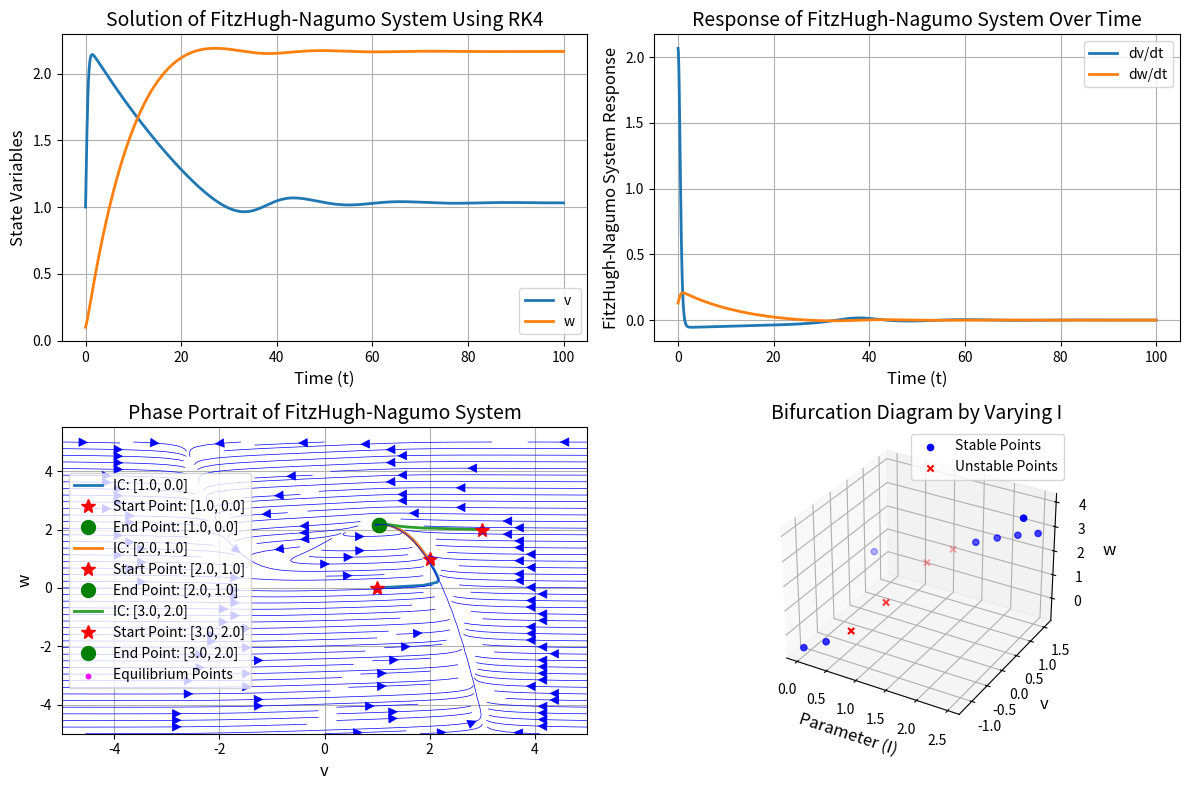

The script that saved this image:
"""
========================================================================
        ╦ ╦┌─┐┌─┐┌─┐┌─┐┌┬┐  ╔╦╗┌─┐┌─┐┌┬┐┬ ┬  ╔╗ ┌─┐┬  ┌─┐┬ ┬┌─┐
        ╠═╣│ │└─┐└─┐├─┤│││  ║║║├─┤│ ┬ ││└┬┘  ╠╩╗├─┤│  ├─┤├─┤├─┤
        ╩ ╩└─┘└─┘└─┘┴ ┴┴ ┴  ╩ ╩┴ ┴└─┘─┴┘ ┴   ╚═╝┴ ┴┴─┘┴ ┴┴ ┴┴ ┴
========================================================================
# Author: Hossam Magdy Balaha
# Permissions and Citation: Refer to the README file.
"""

# Import necessary libraries.
import numpy as np
import matplotlib.pyplot as plt
from scipy.optimize import fsolve
from scipy.integrate import solve_ivp
from mpl_toolkits.mplot3d import Axes3D  # Import 3D plotting tools.


def FitzHughNagumo(z, epsilon=0.08, a=0.7, b=0.8, I=0.5):
  """
  FitzHugh-Nagumo Model for Neuron Dynamics.

  Parameters:
  z (array-like): State variables [v, w] where v is the membrane potential and w is the recovery variable.
  epsilon (float): Time scale separation parameter.
  a (float): Parameter for recovery variable.
  b (float): Parameter for recovery variable.
  I (float): External stimulus (current).

  Returns:
  np.array: Derivatives of the state variables [dv/dt, dw/dt].
  """
  v, w = z  # Unpack the state variables.
  dvdt = v - v ** 3 / 3 - w + I
  dwdt = epsilon * (v + a - b * w)
  return np.array([dvdt, dwdt])


def FitzHughNagumoDerivative(z, epsilon=0.08, a=0.7, b=0.8, I=0.5):
  """
  Derivative of the FitzHugh-Nagumo Model for Neuron Dynamics.

  Parameters:
  Returns:
  """
  v, w = z  # Unpack the state variables.
  # Compute the Jacobian matrix of the FitzHugh-Nagumo model.
  J = np.array([
    [1 - v ** 2, -1],  # Derivative of dv/dt with respect to v and w.
    [epsilon, -epsilon * b]  # Derivative of dw/dt with respect to v and w.
  ])
  return J


def RungeKutta4TwoDimensional(f, z0, tSpan, dt):
  """
  Runge-Kutta 4th order method for solving ODEs.

  Parameters:
  f (function): The function representing the ODE.
  z0 (float): Initial condition for the state variable (var1, var2, etc.).
  tSpan (tuple): Time span for the solution.
  dt (float): Time step size.

  Returns:
  tuple: Time points and corresponding solution values.
  """
  t = np.arange(tSpan[0], tSpan[1], dt)
  z = []  # Initialize an empty list to store the solution.
  z.append(np.array(z0))  # Append the initial condition.

  for i in range(1, len(t)):
    k1 = f(z[i - 1]) * dt
    k2 = f(z[i - 1] + k1 / 2.0) * dt
    k3 = f(z[i - 1] + k2 / 2.0) * dt
    k4 = f(z[i - 1] + k3) * dt
    zn = z[i - 1] + (k1 + 2 * k2 + 2 * k3 + k4) / 6.0
    z.append(zn)  # Append the new state to the solution list.

  # Convert the list to a numpy array for easier manipulation.
  z = np.array(z)
  return t, z


# Parameters.
epsilon = 0.08  # Time scale separation.
a = 0.7  # Parameter for recovery variable.
b = 0.8  # Parameter for recovery variable.
I = 1.5  # External stimulus.
# I = 2.5  # External stimulus.

z0 = [1.0, 0.1]  # Initial conditions (v0, w0).
tSpan = (0, 100)  # Time span for the solution.
dt = 0.01  # Time step size.

# Solve using RK4.
f = lambda z: FitzHughNagumo(z, epsilon, a, b, I)  # Define the function for RK4.
t, z = RungeKutta4TwoDimensional(f, z0, tSpan, dt)
# Compute the response of the FitzHugh-Nagumo system.
dzValues = np.array([FitzHughNagumo(zI, epsilon, a, b, I) for zI in z])

# Find the equilibrium points.
equilibriumPoints = []
for i in range(0, 100):
  for j in range(0, 100):
    # Solve for equilibrium points using fsolve.
    # The equilibrium occurs when dx/dt = 0 and dy/dt = 0.
    # [i, j]: Initial guess for the equilibrium point.
    equilibrium = fsolve(lambda z: FitzHughNagumo(z, epsilon, a, b, I), [i, j])
    if (not any(np.isclose(equilibrium, e).all() for e in equilibriumPoints)):
      equilibriumPoints.append(equilibrium)

# Print the equilibrium points.
print("Equilibrium Points:", equilibriumPoints)

# Check stability of equilibria.
stability = []
for eq in equilibriumPoints:
  J = FitzHughNagumoDerivative(eq, epsilon, a, b, I)
  eigenvalues = np.linalg.eigvals(J)  # Compute eigenvalues of the Jacobian.
  if (np.all(eigenvalues < 0)):
    stability.append((eq, "Stable"))  # Stable equilibrium.
  elif (np.all(np.real(eigenvalues) == 0) and np.any(np.imag(eigenvalues) != 0)):
    stability.append((eq, "Periodic Behavior"))  # Periodic behavior.
  elif (np.any(eigenvalues > 0)):
    stability.append((eq, "Unstable"))
  else:
    # Saddle point or neutral stability.
    stability.append((eq, "Saddle Point (or Neutral)"))

  # Print stability of equilibria.
print("Stability of Equilibria:")
for eq, status in stability:
  print(f"Equilibrium Point: {eq}, Stability: {status}")

# Set the figure size for better visibility.
fig = plt.figure(figsize=(12, 8))

# Plot the results of the FitzHugh-Nagumo system using RK4.
plt.subplot(2, 2, 1)
plt.plot(t, z[:, 0], label="v", lw=2)
plt.plot(t, z[:, 1], label="w", lw=2)
plt.xlabel("Time (t)", fontsize=12)
plt.ylabel("State Variables", fontsize=12)
plt.title(f"Solution of FitzHugh-Nagumo System Using RK4", fontsize=14)
plt.legend()  # Add legend for initial conditions.
plt.grid()  # Add grid to the plot.
plt.tight_layout()  # Adjust layout to prevent overlap.

# Plot the response of the FitzHugh-Nagumo system over time.
plt.subplot(2, 2, 2)
plt.plot(t, dzValues[:, 0], label="dv/dt", lw=2)
plt.plot(t, dzValues[:, 1], label="dw/dt", lw=2)
plt.xlabel("Time (t)", fontsize=12)
plt.ylabel("FitzHugh-Nagumo System Response", fontsize=12)
plt.title(f"Response of FitzHugh-Nagumo System Over Time", fontsize=14)
plt.legend()  # Add legend for response.
plt.grid()  # Add grid to the plot.
plt.tight_layout()  # Adjust layout to prevent overlap.

# Plot the phase portrait and vector field of the FitzHugh-Nagumo system.
N = 100  # Number of points in the grid for vector field.
U, V = np.zeros((N, N)), np.zeros((N, N))  # Initialize velocity components for vector field.
xVals = np.linspace(-5, 5, N)  # Range of prey population values.
yVals = np.linspace(-5, 5, N)  # Range of predator population values.
X, Y = np.meshgrid(xVals, yVals)  # Create a grid of prey and predator populations.
for i in range(X.shape[0]):
  for j in range(X.shape[1]):
    state = [X[i, j], Y[i, j]]  # Current state (prey, predator).
    derivatives = FitzHughNagumo(state, epsilon, a, b, I)  # Compute derivatives.
    U[i, j], V[i, j] = derivatives  # Store the derivatives in U and V.

plt.subplot(2, 2, 3)
for initCond in [
  [1.0, 0.0],  # Initial condition 1.
  [2.0, 1.0],  # Initial condition 2.
  [3.0, 2.0],  # Initial condition 3.
]:
  # Solve the system for each initial condition.
  sol = solve_ivp(
    lambda t, z: FitzHughNagumo(z, epsilon, a, b, I),
    [0, 100],  # Time span for the solution.
    initCond,  # Initial condition.
    t_eval=np.linspace(0, 100, 200),
  )  # Solve the system using solve_ivp.
  # Plot the trajectory.
  plt.plot(sol.y[0], sol.y[1], label=f"IC: {initCond}", lw=2)  # Plot trajectory of the system.
  # Plot the starting point as star.
  plt.plot(sol.y[0][0], sol.y[1][0], "r*", markersize=10, label=f"Start Point: {initCond}")  # Starting point.
  # Plot the end point as circle.
  plt.plot(sol.y[0][-1], sol.y[1][-1], "go", markersize=10, label=f"End Point: {initCond}")  # End point.
plt.scatter(
  [eq[0] for eq in equilibriumPoints],
  [eq[1] for eq in equilibriumPoints],
  color="magenta",
  label="Equilibrium Points",
  s=10,
)  # Equilibrium points.
# Plot vector field using streamplot.
plt.streamplot(X, Y, U, V, color="b", density=1.5, linewidth=0.5, arrowsize=1.5)  # Vector field.
plt.xlabel("v", fontsize=12)
plt.ylabel("w", fontsize=12)
plt.title(f"Phase Portrait of FitzHugh-Nagumo System", fontsize=14)
plt.legend()  # Add legend for phase portrait.
plt.grid()  # Add grid to the plot.
plt.tight_layout()  # Adjust layout to prevent overlap.

# Plot the bifurcation diagram by changing the parameter external stimulus I.
extValues = np.linspace(0.0, 2.5, 10)  # Range of I values for bifurcation analysis.
stable, unstable = [], []  # Lists to hold stable and unstable points.
for extValue in extValues:
  eqPoints = []
  for i in range(0, 100):
    for j in range(0, 100):
      # Solve for equilibrium points using fsolve.
      equilibrium = fsolve(lambda z: FitzHughNagumo(z, epsilon, a, b, extValue), [i, j])
      if (
        # (equilibrium[0] >= 0) and
        # (equilibrium[1] >= 0) and
        (not any(np.isclose(equilibrium, e).all() for e in eqPoints))
      ):
        eqPoints.append(equilibrium)
  if (eqPoints):
    for eq in eqPoints:
      J = FitzHughNagumoDerivative(eq, epsilon, a, b, extValue)
      eigenvalues = np.linalg.eigvals(J)  # Compute eigenvalues of the Jacobian.
      if (np.all(eigenvalues < 0)):
        stable.append((extValue, eq[0], eq[1]))  # Append stable equilibrium points.
      elif (np.any(eigenvalues > 0)):
        unstable.append((extValue, eq[0], eq[1]))  # Append unstable equilibrium points.

# Convert stable and unstable lists to numpy arrays for plotting.
stable = np.array(stable)
unstable = np.array(unstable)

# Plot the bifurcation diagram as 3D line plots.
ax = fig.add_subplot(2, 2, 4, projection="3d")
# ax.plot3D(stable[:, 0], stable[:, 1], stable[:, 2], "b-", label="Stable", lw=2)  # Stable points.
# ax.plot3D(unstable[:, 0], unstable[:, 1], unstable[:, 2], "r--", label="Unstable", lw=2)  # Unstable points.
# Plot points as scatter for better visibility.
ax.scatter(stable[:, 0], stable[:, 1], stable[:, 2], c="b", marker="o", s=20, label="Stable Points")
ax.scatter(unstable[:, 0], unstable[:, 1], unstable[:, 2], c="r", marker="x", s=20, label="Unstable Points")
ax.set_xlabel("Parameter (I)", fontsize=12)  # X-axis label.
ax.set_ylabel("v", fontsize=12)  # Y-axis label.
ax.set_zlabel("w", fontsize=12)  # Z-axis label.
ax.set_title("Bifurcation Diagram by Varying I", fontsize=14)  # Title.
ax.legend()  # Add legend for bifurcation diagram.
plt.grid()  # Add grid to the plot.
plt.tight_layout()  # Adjust layout to prevent overlap.

plt.savefig("Lecture_10_Lab_Exercise_2_FHN.png", dpi=300, bbox_inches="tight")
plt.show()  # Display the plot.
plt.close()  # Close the plot to free memory.
